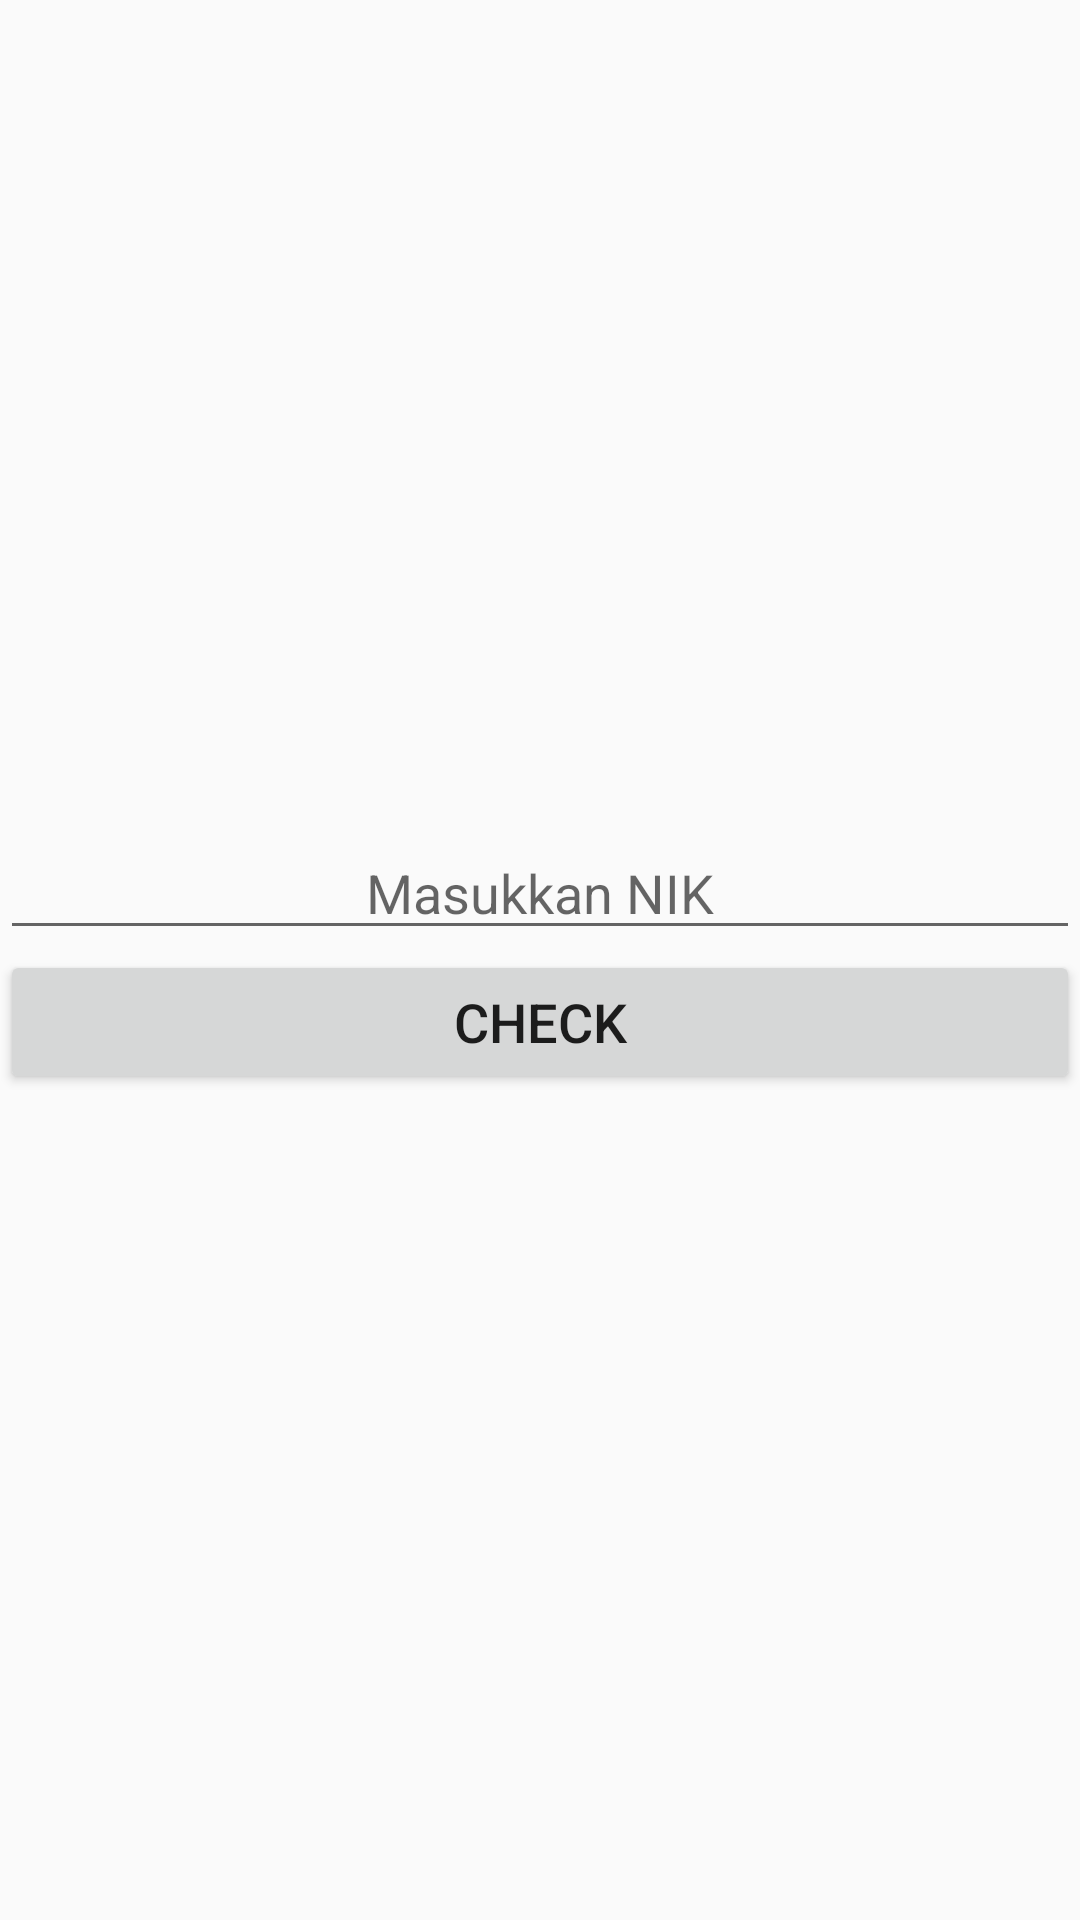

Reconstruct the res/layout file that produces this screen, plus the resources it refers to.
<!-- AndroidManifest.xml: application theme AppTheme -->
<!-- res/layout/fragment_nid_check.xml -->
<LinearLayout xmlns:android="http://schemas.android.com/apk/res/android"
    xmlns:tools="http://schemas.android.com/tools"
    android:layout_width="match_parent"
    android:layout_height="match_parent"
    android:orientation="vertical"
    android:layout_margin="30dp"
    android:gravity="center"
    tools:context="com.project.kuyk.yukmemilih.Register.NidCheckFragment">

    
    <EditText
        android:id="@+id/etPassword"
        android:layout_width="match_parent"
        android:layout_height="wrap_content"
        android:hint="@string/nik_hint"
        android:textAlignment="center"/>

    <Button
        android:id="@+id/btnCheck"
        android:layout_width="match_parent"
        android:layout_height="wrap_content"
        android:text="@string/check"
        android:textSize="18sp"/>
</LinearLayout>
<!-- resources referenced by this layout -->
<resources>
  <string name="check">CHECK</string>
  <string name="nik_hint">Masukkan NIK</string>
  <style name="AppTheme" parent="Theme.AppCompat.Light.DarkActionBar">
          
          <item name="colorPrimary">@color/colorPrimary</item>
          <item name="colorPrimaryDark">@color/colorPrimaryDark</item>
          <item name="colorAccent">@color/colorAccent</item>
      </style>
  <!-- not gathered from this repository: default colours our renderer supplied (Android Studio template values) -->
  <color name="colorPrimary">#FF6200EE</color>
  <color name="colorPrimaryDark">#FF3700B3</color>
  <color name="colorAccent">#FF03DAC5</color>
</resources>
